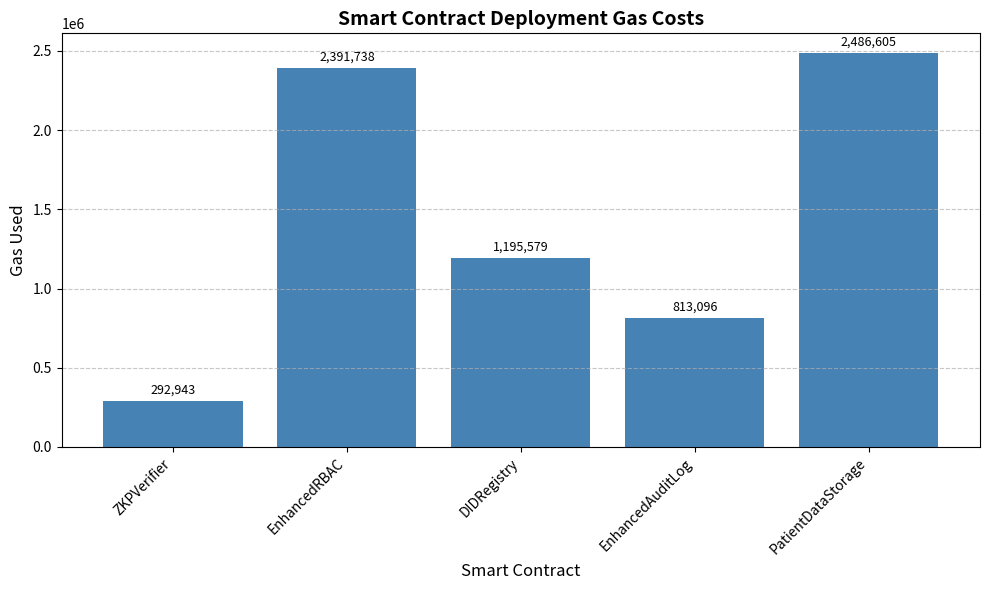

The matplotlib source for this figure:
import matplotlib.pyplot as plt
import numpy as np

# Data
contracts = ['ZKPVerifier', 'EnhancedRBAC', 'DIDRegistry', 'EnhancedAuditLog', 'PatientDataStorage']
gas_costs = [292943, 2391738, 1195579, 813096, 2486605]

# Create figure
plt.figure(figsize=(10, 6))
bars = plt.bar(contracts, gas_costs, color='#4682B4')

# Annotate bars with values
for bar in bars:
    height = bar.get_height()
    plt.annotate(f'{height:,}',
                xy=(bar.get_x() + bar.get_width() / 2, height),
                xytext=(0, 3),  # 3 points vertical offset
                textcoords="offset points",
                ha='center', va='bottom', fontsize=9)

# Customize chart
plt.title('Smart Contract Deployment Gas Costs', fontsize=14, fontweight='bold')
plt.xlabel('Smart Contract', fontsize=12)
plt.ylabel('Gas Used', fontsize=12)
plt.xticks(rotation=45, ha='right')
plt.grid(axis='y', linestyle='--', alpha=0.7)
plt.tight_layout()

# Save figure
plt.savefig('deployment_gas_costs.jpg', dpi=300, bbox_inches='tight')
plt.close()
